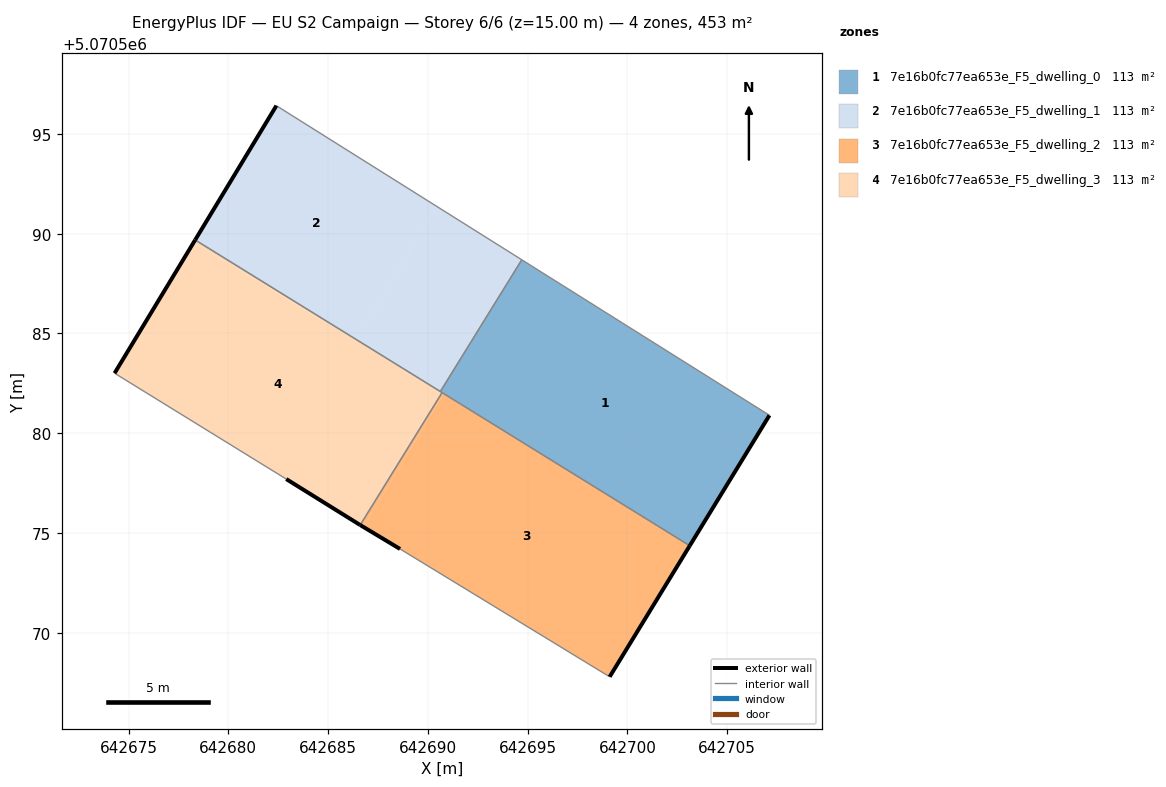
=== STOREY PLAN SPEC (per zone: floor XY polygon, exterior-wall plan segments, windows/doors) ===
zone 1: 7e16b0fc77ea653e_F5_dwelling_0  (113.2 m²)
  floor: (642703.12, 5070574.36) (642707.12, 5070580.90) (642694.71, 5070588.69) (642690.62, 5070582.09)
  exterior wall: (642707.12, 5070580.90) – (642703.12, 5070574.36)  [7.7 m]
  interior walls: 4
zone 2: 7e16b0fc77ea653e_F5_dwelling_1  (113.2 m²)
  floor: (642686.43, 5070584.68) (642690.46, 5070591.36) (642682.41, 5070596.42) (642678.34, 5070589.68)
  floor: (642690.62, 5070582.09) (642694.71, 5070588.69) (642690.46, 5070591.36) (642686.43, 5070584.68)
  exterior wall: (642678.33, 5070589.68) – (642682.41, 5070596.42)  [7.9 m]
  interior walls: 3
zone 3: 7e16b0fc77ea653e_F5_dwelling_2  (113.2 m²)
  floor: (642699.11, 5070567.79) (642703.12, 5070574.36) (642690.80, 5070581.98) (642686.77, 5070575.30) (642688.60, 5070574.20)
  floor: (642686.77, 5070575.30) (642690.80, 5070581.98) (642690.74, 5070582.01) (642690.71, 5070582.03) (642686.61, 5070575.40)
  exterior wall: (642688.60, 5070574.20) – (642686.61, 5070575.40)  [2.3 m]
  exterior wall: (642703.12, 5070574.36) – (642699.11, 5070567.79)  [7.7 m]
  interior walls: 3
zone 4: 7e16b0fc77ea653e_F5_dwelling_3  (113.2 m²)
  floor: (642686.40, 5070584.64) (642686.43, 5070584.68) (642678.34, 5070589.68) (642678.26, 5070589.55)
  floor: (642686.60, 5070575.40) (642690.71, 5070582.03) (642678.26, 5070589.55) (642674.30, 5070583.01) (642682.90, 5070577.70)
  floor: (642690.71, 5070582.03) (642686.43, 5070584.68) (642686.40, 5070584.64)
  exterior wall: (642674.30, 5070583.01) – (642678.33, 5070589.68)  [7.8 m]
  exterior wall: (642686.60, 5070575.40) – (642686.61, 5070575.40)  [0.0 m]
  exterior wall: (642686.60, 5070575.40) – (642682.90, 5070577.70)  [4.4 m]
  interior walls: 4

=== DERIVED (storey summary) ===
Building: EU S2 Campaign
Storey: 6 of 6  (floor level z = 15.00 m)
Storey gross floor area: 452.7 m²
Zones on this storey: 4
  - 7e16b0fc77ea653e_F5_dwelling_0: floor 113.2 m²; exterior wall 7.7 m (23.0 m²); WWR 0.0%
  - 7e16b0fc77ea653e_F5_dwelling_1: floor 113.2 m²; exterior wall 7.9 m (23.6 m²); WWR 0.0%
  - 7e16b0fc77ea653e_F5_dwelling_2: floor 113.2 m²; exterior wall 10.0 m (30.1 m²); WWR 0.0%
  - 7e16b0fc77ea653e_F5_dwelling_3: floor 113.2 m²; exterior wall 12.2 m (36.5 m²); WWR 0.0%
Zone adjacency (shared interzone walls):
  - 7e16b0fc77ea653e_F5_dwelling_0 ↔ 7e16b0fc77ea653e_F5_dwelling_1
  - 7e16b0fc77ea653e_F5_dwelling_0 ↔ 7e16b0fc77ea653e_F5_dwelling_2
  - 7e16b0fc77ea653e_F5_dwelling_0 ↔ 7e16b0fc77ea653e_F5_dwelling_3
  - 7e16b0fc77ea653e_F5_dwelling_1 ↔ 7e16b0fc77ea653e_F5_dwelling_3
  - 7e16b0fc77ea653e_F5_dwelling_2 ↔ 7e16b0fc77ea653e_F5_dwelling_3